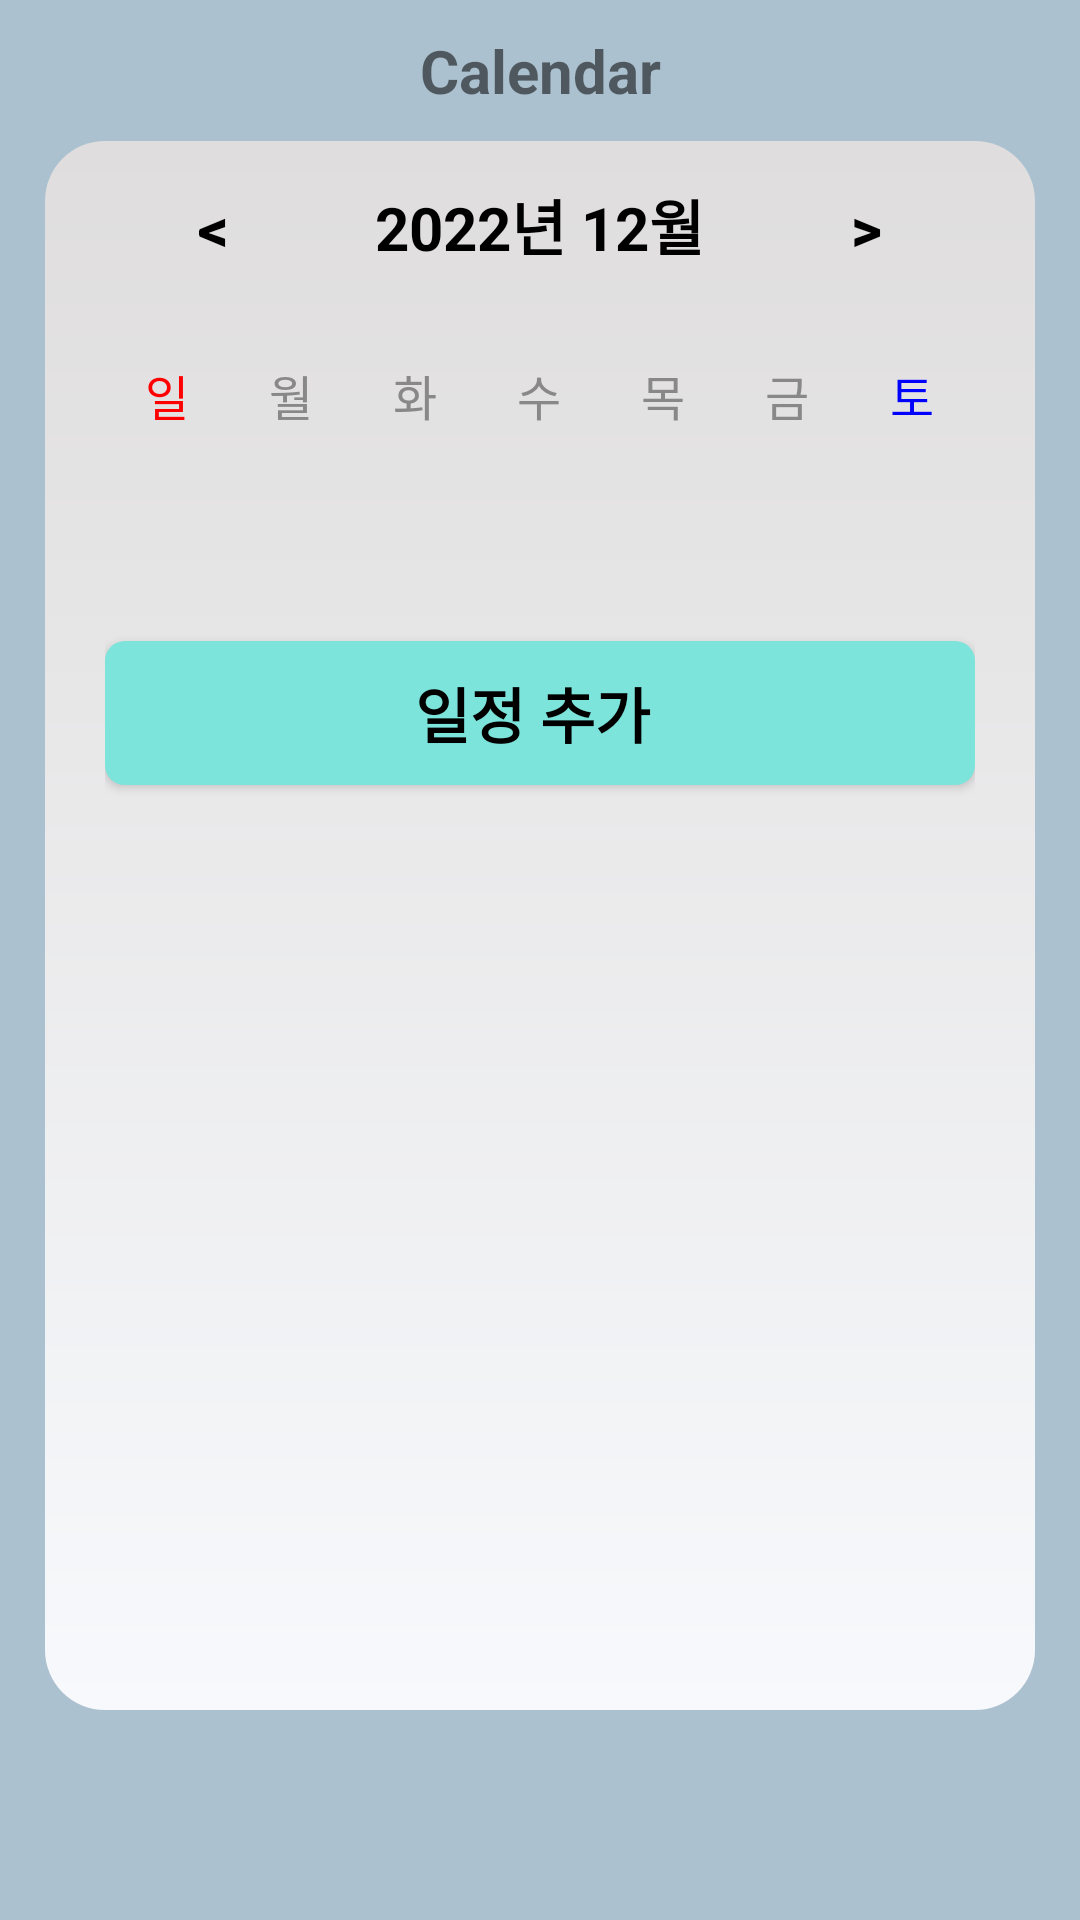

The Android layout XML behind this screen, and the referenced resources:
<!-- AndroidManifest.xml: application theme Theme.AppCompat.Light.NoActionBar -->
<!-- res/layout/activity_week_view.xml -->
<?xml version="1.0" encoding="utf-8"?>
<LinearLayout
    xmlns:android="http://schemas.android.com/apk/res/android"
    xmlns:tools="http://schemas.android.com/tools"
    android:layout_width="match_parent"
    android:layout_height="match_parent"
    android:orientation="vertical"
    android:layout_weight="1"
    android:background="@color/backgroundColor"
    tools:context=".WeekViewActivity">

    <TextView
        android:layout_width="match_parent"
        android:layout_height="wrap_content"
        android:layout_gravity="center"
        android:gravity="center"
        android:text="Calendar"
        android:textSize="20sp"
        android:textStyle="bold"
        android:background="@color/backgroundColor"
        android:layout_marginTop="10dp"
        android:layout_marginBottom="10dp"/>

    <LinearLayout
        android:layout_width="match_parent"
        android:layout_height="match_parent"
        android:background="@drawable/background_ellipse"
        android:layout_marginLeft="15dp"
        android:layout_marginRight="15dp"
        android:layout_marginBottom="70dp"
        android:orientation="vertical">

        <LinearLayout
            android:layout_width="match_parent"
            android:layout_height="wrap_content"
            android:orientation="horizontal"
            android:layout_marginBottom="20dp">

            <Button
                android:id="@+id/btn_previousWeekAction"
                android:layout_width="0dp"
                android:layout_height="wrap_content"
                android:layout_weight="1"
                android:text="@string/pre"
                android:textColor="@color/black"
                android:background="@null"
                android:textStyle="bold"
                android:textSize="20sp"/>

            <TextView
                android:id="@+id/tv_monthYear"
                android:layout_width="0dp"
                android:layout_weight="2"
                android:layout_height="wrap_content"
                android:text="2022년 12월"
                android:textStyle="bold"
                android:textSize="20sp"
                android:textAlignment="center"
                android:textColor="@color/black"/>

            <Button
                android:id="@+id/btn_nextWeekAction"
                android:layout_width="0dp"
                android:layout_height="wrap_content"
                android:layout_weight="1"
                android:text="@string/next"
                android:textColor="@color/black"
                android:background="@null"
                android:textStyle="bold"
                android:textSize="20sp"/>

        </LinearLayout>

        <LinearLayout
            android:layout_width="match_parent"
            android:layout_height="wrap_content"
            android:orientation="horizontal">

            <TextView
                android:layout_width="0dp"
                android:layout_height="wrap_content"
                android:layout_weight="1"
                android:text="일"
                android:textColor="@color/red"
                android:textAlignment="center"
                android:textSize="16sp"/>

            <TextView
                android:layout_width="0dp"
                android:layout_height="wrap_content"
                android:layout_weight="1"
                android:text="월"
                android:textColor="@color/gray"
                android:textAlignment="center"
                android:textSize="16sp"/>

            <TextView
                android:layout_width="0dp"
                android:layout_height="wrap_content"
                android:layout_weight="1"
                android:text="화"
                android:textColor="@color/gray"
                android:textAlignment="center"
                android:textSize="16sp"/>

            <TextView
                android:layout_width="0dp"
                android:layout_height="wrap_content"
                android:layout_weight="1"
                android:text="수"
                android:textColor="@color/gray"
                android:textAlignment="center"
                android:textSize="16sp"/>

            <TextView
                android:layout_width="0dp"
                android:layout_height="wrap_content"
                android:layout_weight="1"
                android:text="목"
                android:textColor="@color/gray"
                android:textAlignment="center"
                android:textSize="16sp"/>

            <TextView
                android:layout_width="0dp"
                android:layout_height="wrap_content"
                android:layout_weight="1"
                android:text="금"
                android:textColor="@color/gray"
                android:textAlignment="center"
                android:textSize="16sp"/>

            <TextView
                android:layout_width="0dp"
                android:layout_height="wrap_content"
                android:layout_weight="1"
                android:text="토"
                android:textColor="@color/blue"
                android:textAlignment="center"
                android:textSize="16sp"/>

        </LinearLayout>

        <androidx.recyclerview.widget.RecyclerView
            android:id="@+id/calendarRecyclerView"
            android:layout_width="match_parent"
            android:layout_height="0dp"
            android:layout_weight="1"/>

        <Button
            android:id="@+id/btn_newEventAction"
            android:layout_width="match_parent"
            android:layout_height="wrap_content"
            android:text="일정 추가"
            android:layout_marginTop="10dp"
            android:textColor="@color/black"
            android:background="@drawable/oval"
            android:textStyle="bold"
            android:layout_gravity="center"
            android:textSize="20sp"/>

        <ListView
            android:id="@+id/eventListView"
            android:layout_width="match_parent"
            android:layout_height="0dp"
            android:layout_weight="5"/>

    </LinearLayout>

</LinearLayout>
<!-- resources referenced by this layout -->
<resources>
  <color name="backgroundColor">#ACC1CF</color>
  <color name="black">#FF000000</color>
  <color name="blue">#0000FF</color>
  <color name="gray">#888</color>
  <color name="red">#FF0000</color>
  <!-- drawable background_ellipse: vector/xml drawable (drawable-v24, 3471 chars, omitted) -->
  <!-- drawable oval (drawable) -->
  <?xml version="1.0" encoding="UTF-8"?>
  <shape xmlns:android="http://schemas.android.com/apk/res/android">
      <solid
          android:color="@color/teal_200" />
      <padding
          android:left="45px"
          android:top="15px"
          android:right="60px"
          android:bottom="15px" />
      <corners
          android:radius="20px" />
      
      <item> <shape> <padding android:top="0dp" android:right="1dp" android:bottom="2dp" android:left="0dp" /> <corners android:radius="5dp" /> <solid android:color="#00CCCCCC" /> </shape> </item>
      <item> <shape> <padding android:top="0dp" android:right="1dp" android:bottom="2dp" android:left= "0dp" /> <corners android:radius="5dp" /> <solid android:color="#10CCCCCC" /> </shape> </item>
      <item> <shape> <padding android:top="0dp" android:right="1dp" android:bottom="2dp" android:left="0dp" /> <corners android:radius="5dp" /> <solid android:color="#20CCCCCC" /> </shape> </item>
      <item> <shape> <padding android:top="0dp" android:right="1dp" android:bottom="2dp" android:left="0dp" /> <corners android:radius="5dp" /> <solid android:color="#30CCCCCC" /> </shape> </item>
      <item> <shape> <padding android:top="0dp" android:right="1dp" android:bottom="2dp" android:left="0dp" /> <corners android:radius="5dp" /> <solid android:color="#50CCCCCC" /> </shape> </item>
      
      <item> <shape> <solid android:color="#ffffff" /> <corners android:radius="0dp" /> </shape> </item>
  </shape>
  <string name="next">&gt;</string>
  <string name="pre">&lt;</string>
  <color name="teal_200">#7CE4DB</color>
</resources>
